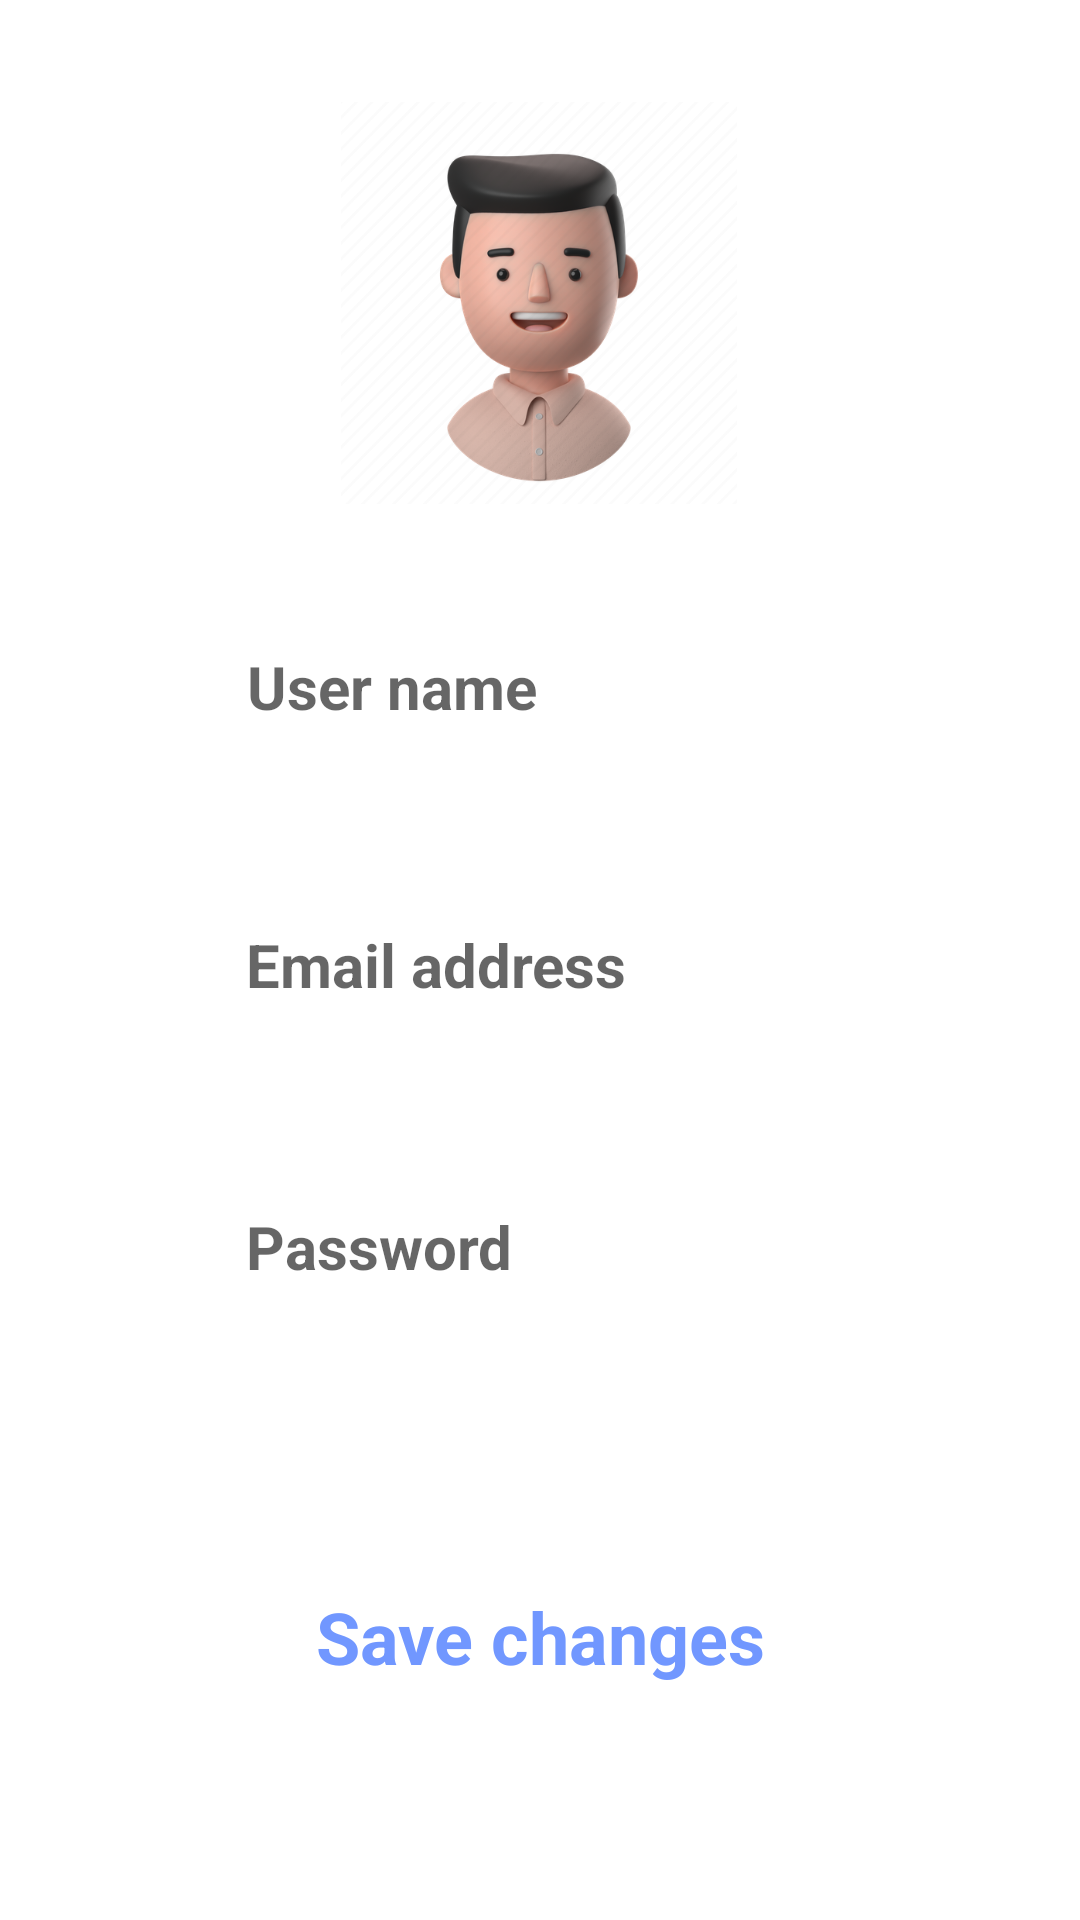

This screen was rendered from an Android layout file. Write that file and the resources it references.
<!-- AndroidManifest.xml: application theme Theme.Notes -->
<!-- res/layout/activity_profile.xml -->
<?xml version="1.0" encoding="utf-8"?>
<androidx.constraintlayout.widget.ConstraintLayout xmlns:android="http://schemas.android.com/apk/res/android"
    xmlns:app="http://schemas.android.com/apk/res-auto"
    xmlns:tools="http://schemas.android.com/tools"
    android:layout_width="match_parent"
    android:layout_height="match_parent"
    android:background="@drawable/profile"
    tools:context=".Profile">

    <androidx.appcompat.widget.AppCompatButton
        android:layout_width="211dp"
        android:layout_height="59dp"
        android:background="#00FFFFFF"
        android:text="@string/save_changes"
        android:textAllCaps="false"
        android:textAppearance="@style/TextAppearance.AppCompat.Medium"
        android:textColor="#7197FF"
        android:textSize="24sp"
        android:textStyle="bold"
        app:layout_constraintBottom_toBottomOf="parent"
        app:layout_constraintEnd_toEndOf="parent"
        app:layout_constraintStart_toStartOf="parent"
        app:layout_constraintTop_toTopOf="parent"
        app:layout_constraintVertical_bias="0.888"
        tools:ignore="TextContrastCheck" />

    <androidx.appcompat.widget.AppCompatButton
        android:layout_width="132dp"
        android:layout_height="134dp"
        android:background="@drawable/avatars_accounts___man_male_people_person_shirt_hairstyle"
        android:textAllCaps="false"
        android:textAppearance="@style/TextAppearance.AppCompat.Medium"
        android:textColor="#7197FF"
        android:textSize="30sp"
        android:textStyle="bold"
        app:layout_constraintBottom_toBottomOf="parent"
        app:layout_constraintEnd_toEndOf="parent"
        app:layout_constraintHorizontal_bias="0.498"
        app:layout_constraintStart_toStartOf="parent"
        app:layout_constraintTop_toTopOf="parent"
        app:layout_constraintVertical_bias="0.067"
        tools:ignore="SpeakableTextPresentCheck" />

    <EditText
        android:layout_width="244dp"
        android:layout_height="55dp"
        android:backgroundTint="#FFFFFF"
        android:ems="10"
        android:hint="Password"
        android:importantForAutofill="no"
        android:inputType="textPassword"
        android:textSize="20sp"
        android:textStyle="bold"
        app:layout_constraintBottom_toBottomOf="parent"
        app:layout_constraintEnd_toEndOf="parent"
        app:layout_constraintHorizontal_bias="0.671"
        app:layout_constraintStart_toStartOf="parent"
        app:layout_constraintTop_toTopOf="parent"
        app:layout_constraintVertical_bias="0.661"
        tools:ignore="HardcodedText,TextContrastCheck,TouchTargetSizeCheck" />

    <EditText
        android:layout_width="243dp"
        android:layout_height="55dp"
        android:backgroundTint="#FFFFFF"
        android:hint="User name"
        android:inputType="textEmailAddress"
        android:textSize="20sp"
        android:textStyle="bold"
        app:layout_constraintBottom_toBottomOf="parent"
        app:layout_constraintEnd_toEndOf="parent"
        app:layout_constraintHorizontal_bias="0.67"
        app:layout_constraintStart_toStartOf="parent"
        app:layout_constraintTop_toTopOf="parent"
        app:layout_constraintVertical_bias="0.342"
        tools:ignore="HardcodedText,TextContrastCheck,TouchTargetSizeCheck"
        android:importantForAutofill="no" />

    <EditText
        android:layout_width="243dp"
        android:layout_height="55dp"
        android:backgroundTint="#FFFFFF"
        android:hint="Email address"
        android:inputType="textEmailAddress"
        android:textSize="20sp"
        android:textStyle="bold"
        app:layout_constraintBottom_toBottomOf="parent"
        app:layout_constraintEnd_toEndOf="parent"
        app:layout_constraintHorizontal_bias="0.666"
        app:layout_constraintStart_toStartOf="parent"
        app:layout_constraintTop_toTopOf="parent"
        tools:ignore="HardcodedText,TextContrastCheck,TouchTargetSizeCheck"
        android:importantForAutofill="no" />

    <TextView
        android:layout_width="wrap_content"
        android:layout_height="wrap_content"
        android:text="@string/avatar"
        android:textColor="#FFFFFF"
        android:textSize="28sp"
        android:textStyle="bold"
        app:layout_constraintBottom_toBottomOf="parent"
        app:layout_constraintEnd_toEndOf="parent"
        app:layout_constraintStart_toStartOf="parent"
        app:layout_constraintTop_toTopOf="parent"
        app:layout_constraintVertical_bias="0.242"
        tools:ignore="TextContrastCheck" />

</androidx.constraintlayout.widget.ConstraintLayout>
<!-- resources referenced by this layout -->
<resources>
  <!-- drawable avatars_accounts___man_male_people_person_shirt_hairstyle: png bitmap (drawable, 165184 bytes) -->
  <string name="avatar">Avatar</string>
  <string name="save_changes">Save changes</string>
  <style name="Theme.Notes" parent="Theme.MaterialComponents.Light.NoActionBar">
          
  
          
  
          
          <item name="android:statusBarColor">?attr/cardBackgroundColor</item>
          
      </style>
</resources>
